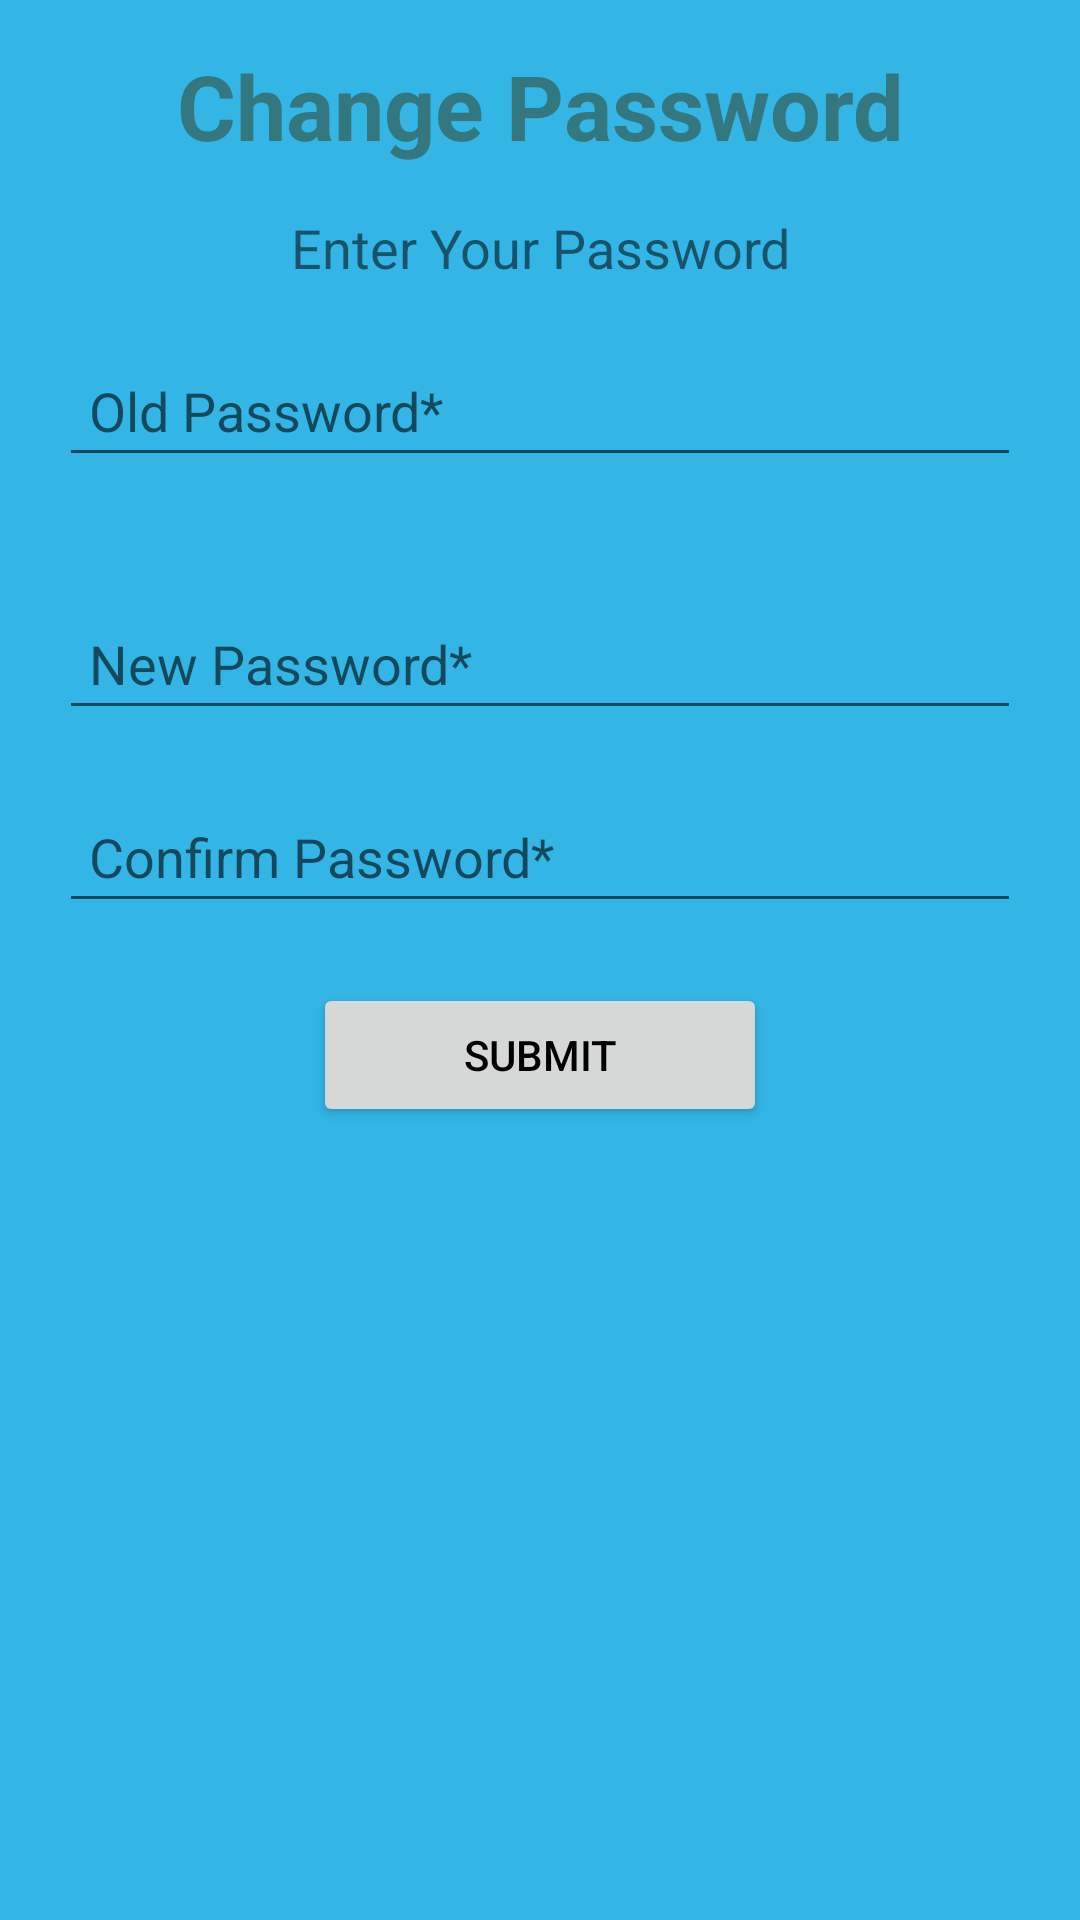

Write the Android layout XML for this screen, with the resource values it uses.
<!-- AndroidManifest.xml: application theme AppTheme -->
<!-- res/layout/activity_change_password.xml -->
<?xml version="1.0" encoding="utf-8"?>
<RelativeLayout xmlns:android="http://schemas.android.com/apk/res/android"
    xmlns:tools="http://schemas.android.com/tools"
    android:layout_width="match_parent"
    android:layout_height="match_parent"
    android:background="@android:color/holo_blue_light"
    android:paddingBottom="@dimen/activity_vertical_margin"
    android:paddingLeft="@dimen/activity_horizontal_margin"
    android:paddingRight="@dimen/activity_horizontal_margin"
    android:paddingTop="@dimen/activity_vertical_margin"
    tools:context="com.mslabs.tnhb.ChangePassword">

    <LinearLayout
        android:layout_width="fill_parent"
        android:layout_height="wrap_content"
        android:layout_marginTop="10dp"
        android:orientation="vertical">

        <TextView
            android:layout_width="fill_parent"
            android:layout_height="wrap_content"
            android:layout_gravity="center"
            android:layout_marginBottom="10dp"
            android:gravity="center"
            android:padding="5dp"
            android:text="Change Password"
            android:textColor="@color/colorPrimaryDark"
            android:textSize="30sp"
            android:textStyle="bold" />

        <TextView
            android:layout_width="fill_parent"
            android:layout_height="wrap_content"
            android:layout_gravity="center"
            android:layout_marginLeft="20dp"
            android:layout_marginRight="20dp"
            android:gravity="center"
            android:text="Enter Your Password"
            android:textSize="18sp" />

        <EditText
            android:id="@+id/oldPassword"
            android:layout_width="match_parent"
            android:layout_height="wrap_content"
            android:layout_margin="20dp"
            android:layout_weight="1"
            android:hint="Old Password*"
            android:inputType="textPassword"
            android:maxLength="30"
            android:padding="10dp" />

        <EditText
            android:id="@+id/newPassword"
            android:layout_width="match_parent"
            android:layout_height="wrap_content"
            android:layout_margin="20dp"
            android:layout_weight="1"
            android:hint="New Password*"
            android:inputType="textPassword"
            android:maxLength="30"
            android:padding="10dp" />

        <EditText
            android:id="@+id/newCpassword"
            android:layout_width="match_parent"
            android:layout_height="wrap_content"
            android:layout_marginLeft="20dp"
            android:layout_marginRight="20dp"
            android:layout_weight="1"
            android:hint="Confirm Password*"
            android:inputType="textPassword"
            android:maxLength="30"
            android:padding="10dp" />

        <Button
            android:id="@+id/newPasswordSubmit"
            android:layout_width="wrap_content"
            android:layout_height="wrap_content"
            android:layout_gravity="center"
            android:layout_marginTop="20dp"
            android:paddingLeft="50dp"
            android:paddingRight="50dp"
            android:text="Submit"
            android:textColor="@android:color/black" />
    </LinearLayout>
</RelativeLayout>
<!-- resources referenced by this layout -->
<resources>
  <color name="colorPrimaryDark">#34777F</color>
  <style name="AppTheme" parent="Theme.AppCompat.Light.DarkActionBar">
          
          <item name="colorPrimary">@color/colorPrimary</item>
          <item name="colorPrimaryDark">@color/colorPrimaryDark</item>
          <item name="colorAccent">@color/colorAccent</item>
      </style>
  <color name="colorPrimary">#64A098</color>
  <color name="colorAccent">#FF4081</color>
</resources>
